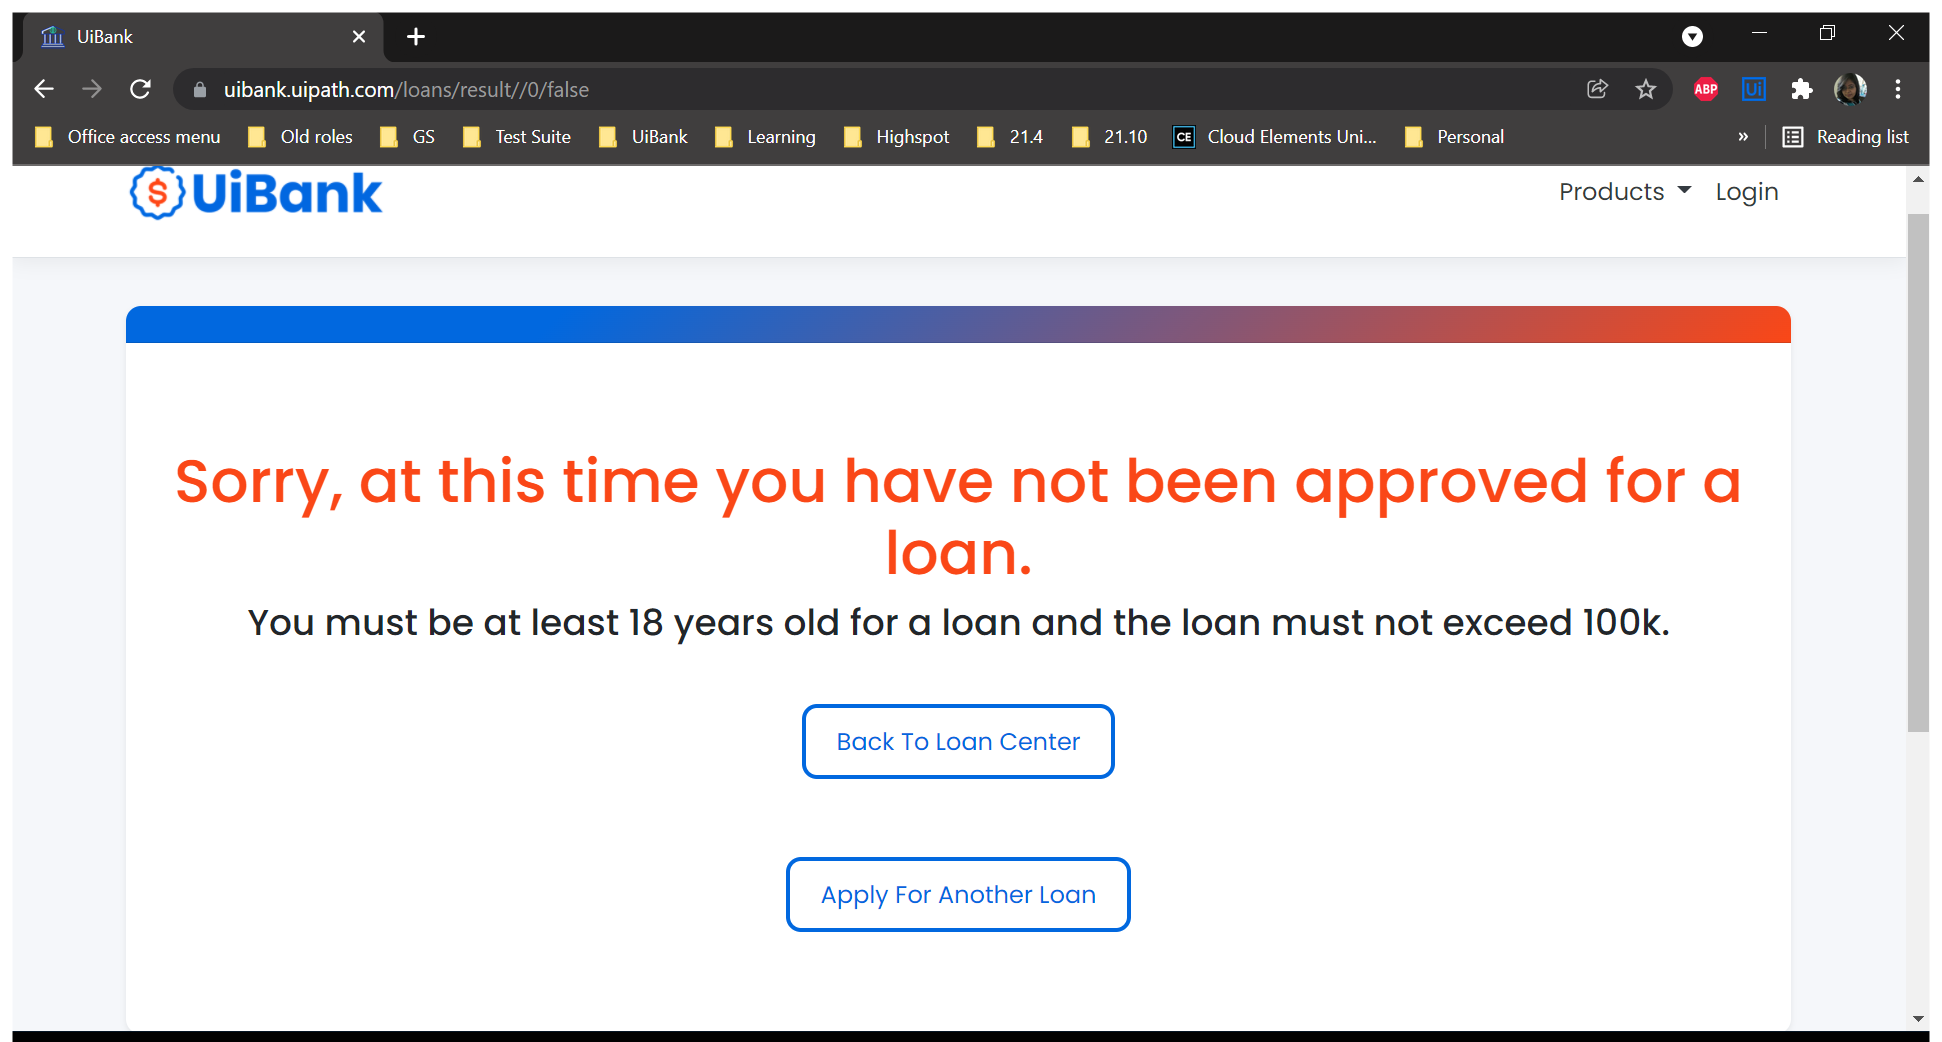
Task: Demo Kit that walks through unit tests for UiBank API, UiBank Desktop, UiBank Mainframe, UiBank Mobile, UiBank Web, and SAP (optional).
The demo kit also contains a number of dummy test cases that can be leveraged in a CICD pipeline.
Workflow: Data Driven Loan

Step 1: Use Browser Chrome: UiBank in window 'UiBank' (chrome.exe)
